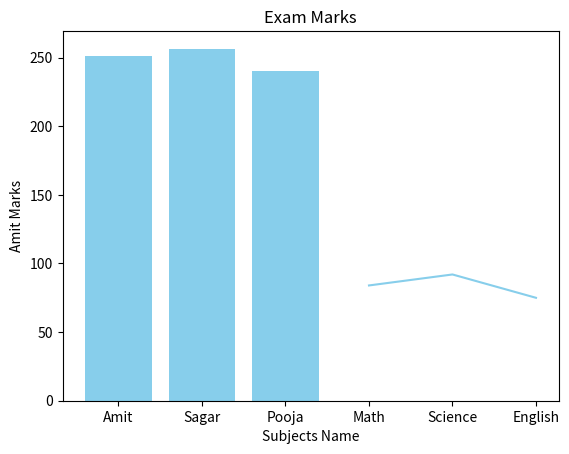

Python code for this plot:
import pandas as pd
import matplotlib.pyplot as plt
import numpy as np

def main():
    Line = '*'*50
    data = {
        'Name': ['Amit', 'Sagar', 'Pooja'],
        'Math': [np.nan, 90, 78],
        'Science': [92, 88, 80],
        'English': [75, np.nan, 82]
    }

    df = pd.DataFrame(data)
    print("Missing values in each column",df.isnull().sum())
    df.fillna(df.mean(numeric_only=True), inplace=True)

    df['Total'] = df[['Math', 'Science', 'English']].sum(axis=1)

    print(Line)
    print("Shape of DataFrame:", df.shape)
    print(Line)
    print(df.head())
    print(Line)
    print("Columns:", df.columns.tolist())
    print(Line)
    print("Data Types:", df.dtypes)
    print(Line)
    print("Description : ")
    print(Line)
    print(df.describe())
    print(Line)
    i = 0
    print("Students who scored more than 85 marks in science : ")
    for mark in df['Science']:
        if(mark > 85):
            print(df['Name'][i])
            i = i + 1
    print(Line)
    df['Name'].replace('Pooja','Puja',inplace=True)
    print("Updated dataset")
    print(df.head())
    print(Line)
    sdata = df.sort_values(by = 'Total',ascending=False)
    print(sdata)
    print(Line)
    Names = df['Name']
    Marks = df['Total']
    plt.bar(Names,Marks , color='skyblue') 

    plt.xlabel('Student Name')
    plt.ylabel('Marks')
    plt.title('Exam Marks')

    plt.show()

    Name = df[df['Name'] == 'Amit'].iloc[0]
    subjects = ['Math','Science','English']
    marks = Name[subjects]

    plt.plot(subjects,marks,color='skyblue') 

    plt.xlabel('Subjects Name')
    plt.ylabel('Amit Marks')
    plt.title('Exam Marks')

    plt.show()

    df.drop(['English'], axis=1, inplace=True)
    print(df)



        

if __name__ == "__main__":
    main()